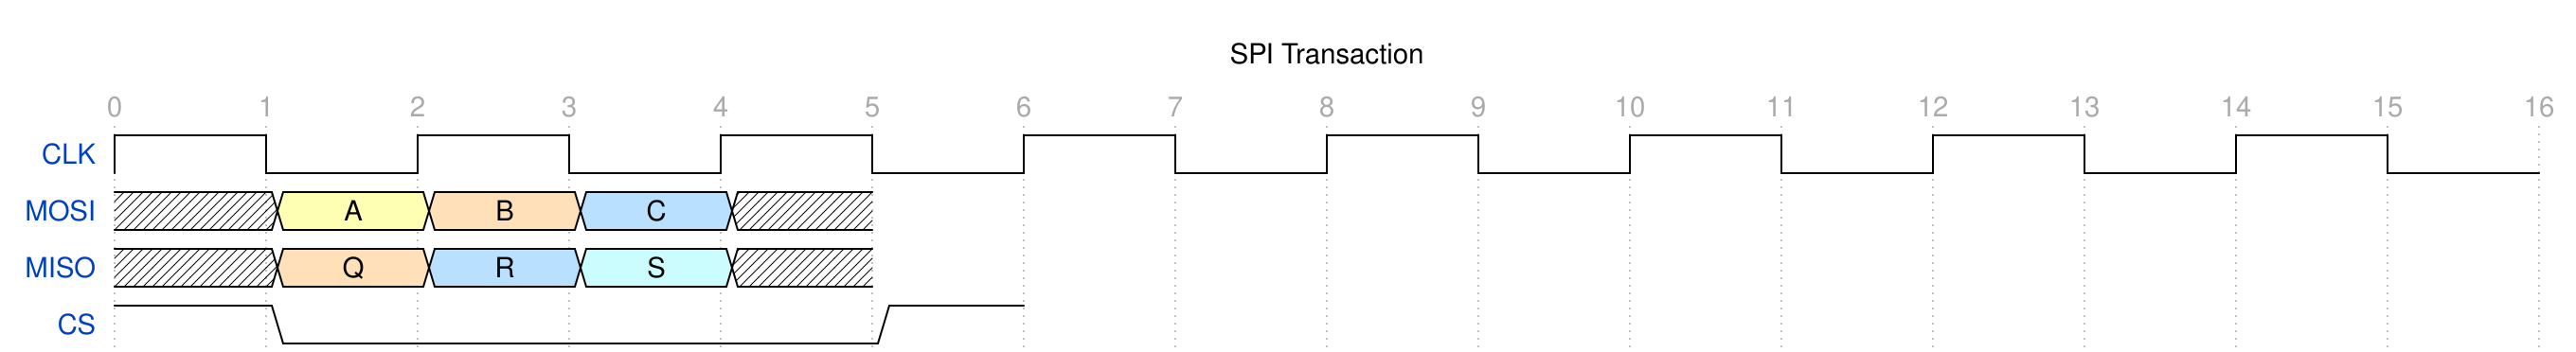

Write the WaveDrom specification (WaveJSON) that draws this timing diagram.

{
  "signal": [
    {
      "name": "CLK",
      "wave": "p.......",
      "period": 2
    },
    {
      "name": "MOSI",
      "wave": "x345x",
      "data": ["A", "B", "C"]
    },
    {
      "name": "MISO",
      "wave": "x456x",
      "data": ["Q", "R", "S"]
    },
    {
      "name": "CS",
      "wave": "10...1"
    }
  ],
  "config": {
    "hscale": 2
  },
  "head": {
    "text": "SPI Transaction",
    "tick": 0
  }
}
